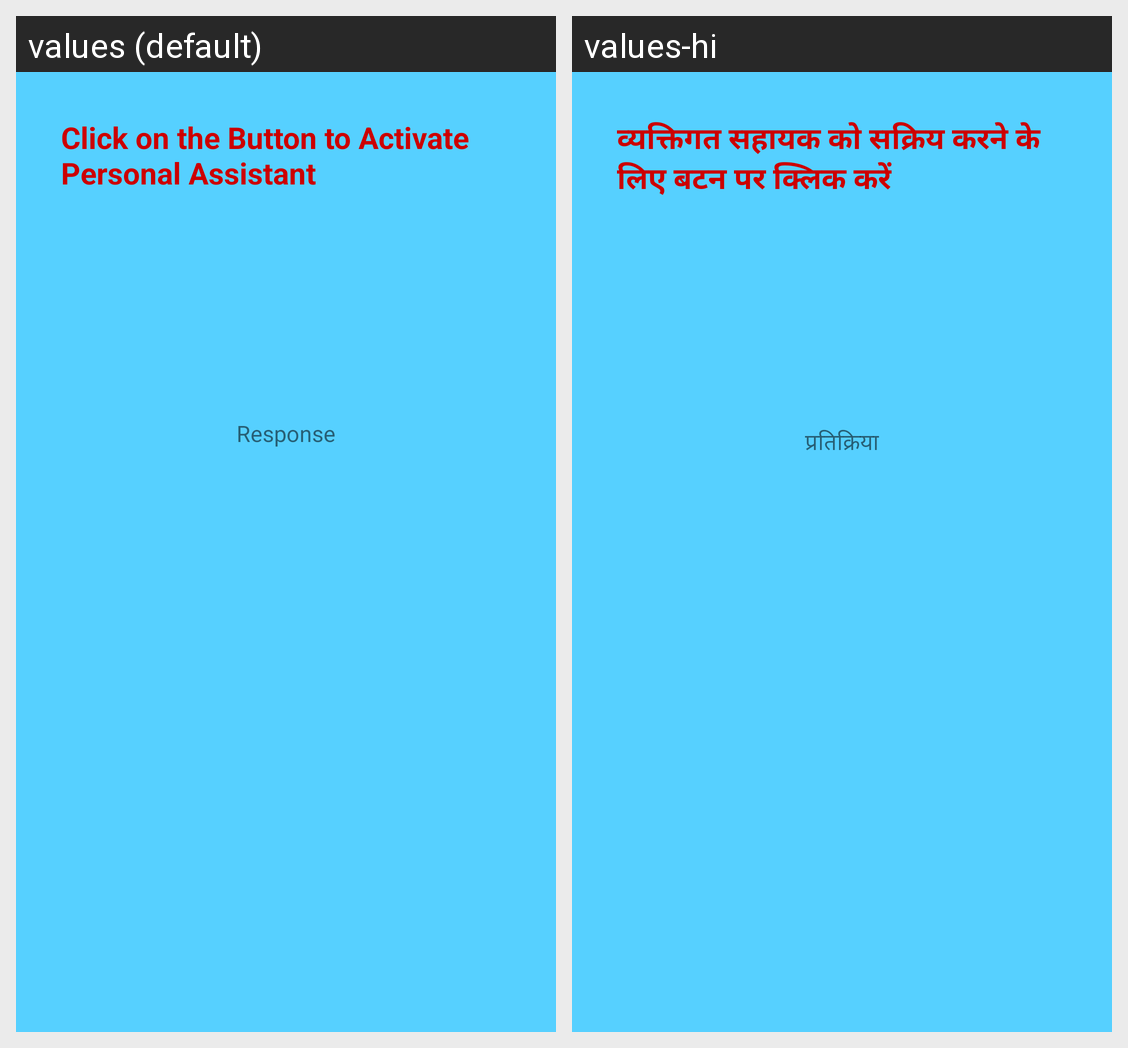

Strings drawn on this Android screen and how each of the app's shown locales translates them:
Android screen res/layout/activity_main.xml rendered under 2 locales, left to right: values (default), values-hi. Device: Nexus 5 (rendered at 1080×1920; each locale shown at half size, 540×960, under a caption strip naming it); theme AppTheme.
Strings drawn on this screen, with the default value and each locale's value (text and hints the layout hard-codes, and strings that could not be matched under every locale, appear in the picture but are not listed):

assistant
  values: Click on the Button to Activate Personal Assistant
  values-hi: व्यक्तिगत सहायक को सक्रिय करने के लिए बटन पर क्लिक करें

Response
  values: Response
  values-hi: प्रतिक्रिया
